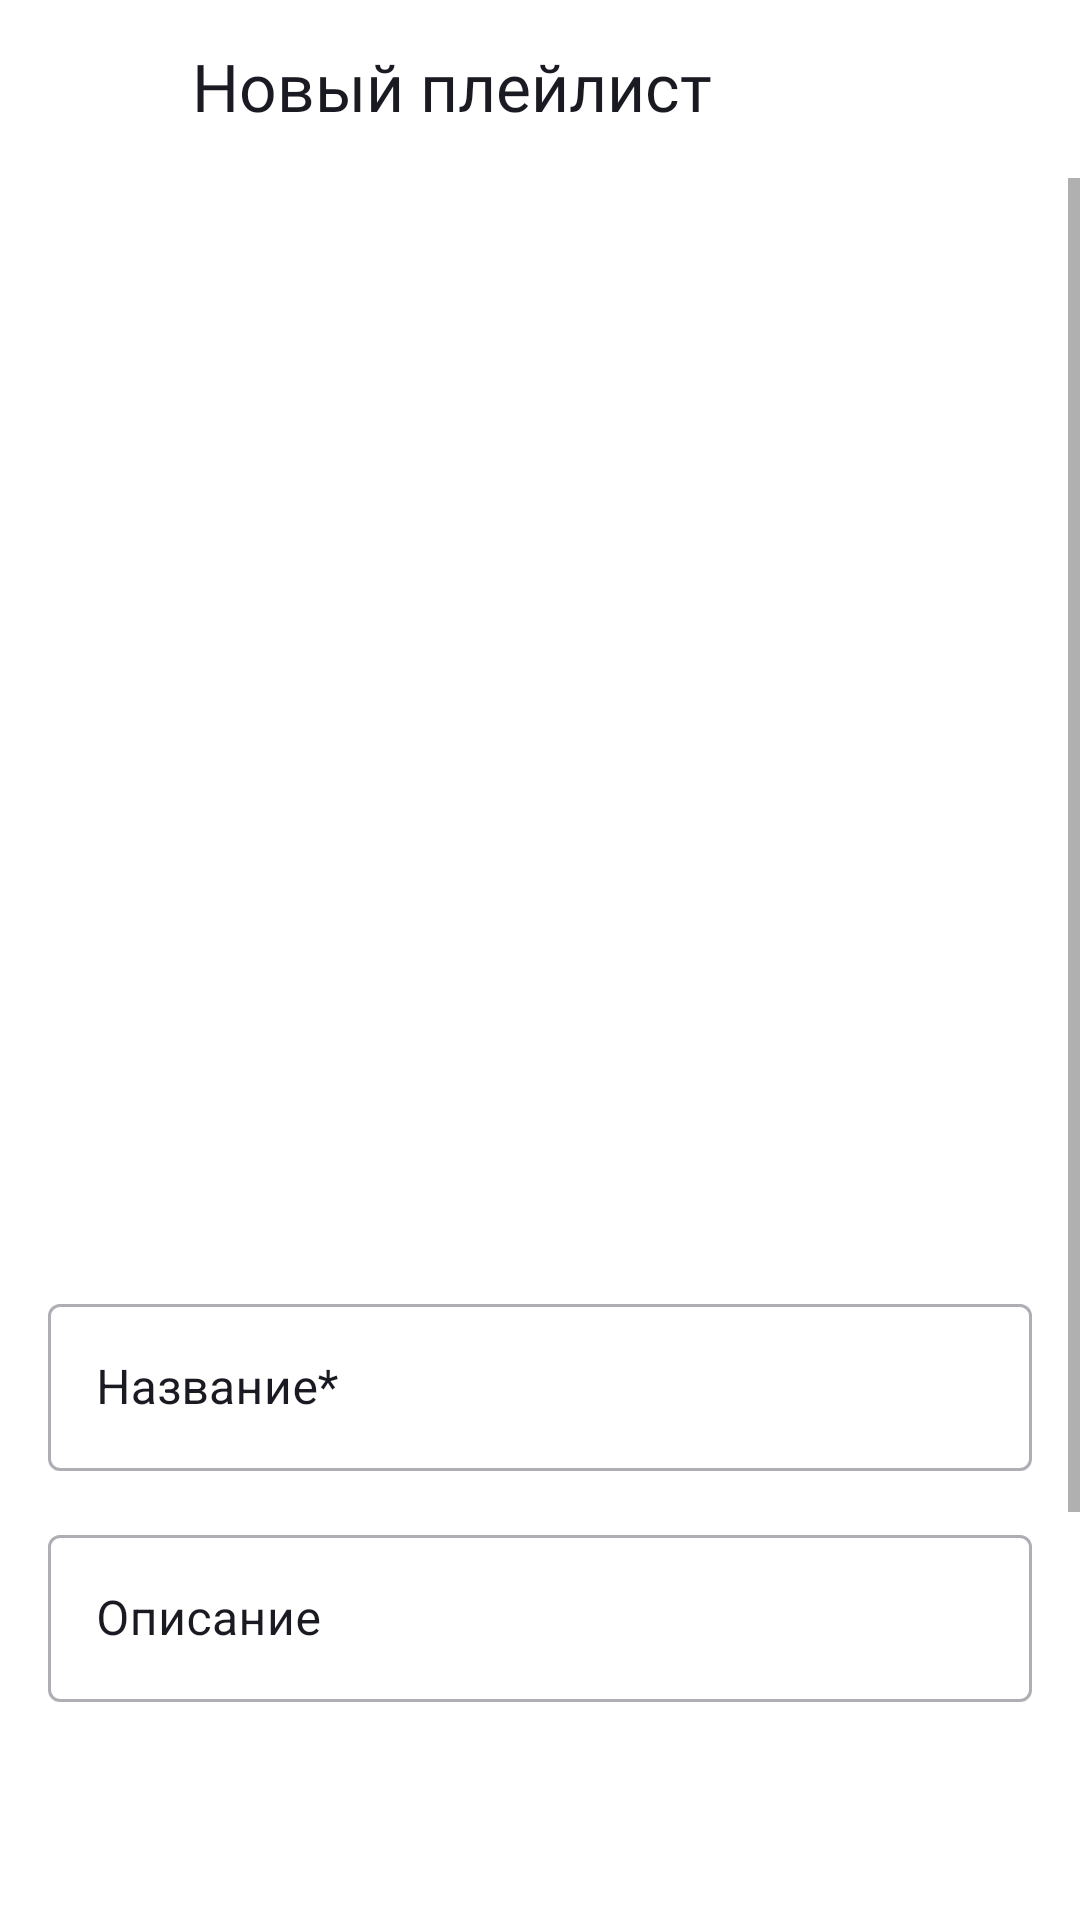

Layout XML and referenced resources for this Android screen:
<!-- AndroidManifest.xml: application theme Theme.MaterialComponents.DayNight.NoActionBar -->
<!-- res/layout/new_playlist_fragment.xml -->
<?xml version="1.0" encoding="utf-8"?>
<LinearLayout xmlns:android="http://schemas.android.com/apk/res/android"
    xmlns:app="http://schemas.android.com/apk/res-auto"
    xmlns:tools="http://schemas.android.com/tools"
    android:layout_width="match_parent"
    android:layout_height="match_parent"
    android:background="?attr/colorPrimaryVariant"
    android:orientation="vertical"
    android:theme="@style/Theme.PlaylistMaker">


    <LinearLayout
        android:layout_width="match_parent"
        android:layout_height="wrap_content"
        android:paddingVertical="4dp"
        android:paddingStart="4dp"
        android:paddingEnd="52dp">


        <ImageButton
            android:id="@+id/buttonBack"
            android:layout_width="48dp"
            android:layout_height="match_parent"
            android:background="@color/transparent"
            android:contentDescription="@string/description"
            android:src="@drawable/vector"
            app:iconGravity="start"
            app:tint="?attr/colorOnPrimary"/>


        <TextView
            android:layout_width="wrap_content"
            android:layout_height="match_parent"
            android:fontFamily="@font/ys_display_medium"
            android:paddingStart="12dp"
            android:paddingTop="10dp"
            android:paddingBottom="12dp"
            android:text="@string/new_playlist"
            android:textAllCaps="false"
            android:textColor="?attr/colorOnPrimary"
            android:textFontWeight="500"
            android:textSize="@dimen/text_size" />
    </LinearLayout>

    <ScrollView
        android:layout_width="match_parent"
        android:layout_height="match_parent">
        <androidx.constraintlayout.widget.ConstraintLayout
            android:layout_width="match_parent"
            android:layout_height="wrap_content"
            android:layout_marginTop="26dp"
            android:orientation="vertical">
            <androidx.constraintlayout.widget.Guideline
                android:id="@+id/leftBorder"
                android:layout_width="wrap_content"
                android:layout_height="wrap_content"
                android:orientation="vertical"
                app:layout_constraintGuide_begin="16dp" />
            <androidx.constraintlayout.widget.Guideline
                android:id="@+id/rightBorder"
                android:layout_width="wrap_content"
                android:layout_height="wrap_content"
                android:orientation="vertical"
                app:layout_constraintGuide_end="16dp" />
            <androidx.cardview.widget.CardView xmlns:android="http://schemas.android.com/apk/res/android"
                android:layout_width="0dp"
                android:layout_height="0dp"
                android:clickable="true"
                android:id="@+id/add_cover1"
                app:layout_constraintEnd_toStartOf="@+id/rightBorder"
                app:layout_constraintStart_toEndOf="@+id/leftBorder"
                app:layout_constraintTop_toTopOf="parent"
                app:layout_constraintDimensionRatio="h,1:1"
                android:scaleType="centerCrop"
                android:background="@android:color/transparent"
                app:cardBackgroundColor="@android:color/transparent"
                android:src="@drawable/add_cover"
                android:layout_marginHorizontal="8dp"
                xmlns:app="http://schemas.android.com/apk/res-auto"
                app:cardCornerRadius="8dp"
                app:cardElevation="0dp">
            <ImageView
                android:id="@+id/add_cover"
                android:clickable="true"
                android:layout_width="match_parent"
                android:layout_height="match_parent"
                android:scaleType="centerCrop"
                android:src="@drawable/add_cover"/>
            </androidx.cardview.widget.CardView>
            <com.google.android.material.textfield.TextInputLayout
                android:id="@+id/input_title1"
                android:layout_width="0dp"
                android:layout_height="wrap_content"
                android:layout_marginTop="32dp"
                android:maxLength="30"
                android:maxLines="1"
                app:boxStrokeColor="@color/color_input"
                app:boxStrokeWidth="1dp"
                app:boxStrokeWidthFocused="1dp"
                android:hint="@string/input_name_playlist"
                android:textColorHint="?attr/colorOnPrimary"
                app:hintTextColor="@color/blue"
                android:textSize="16sp"
                android:textFontWeight="400"
                android:fontFamily="@font/ys_display_regular"
                app:layout_constrainedWidth="true"
                app:layout_constraintEnd_toStartOf="@+id/rightBorder"
                app:layout_constraintStart_toStartOf="@id/leftBorder"
                app:layout_constraintTop_toBottomOf="@id/add_cover1"
                style="@style/Widget.MaterialComponents.TextInputLayout.OutlinedBox">

                <com.google.android.material.textfield.TextInputEditText
                    android:id="@+id/input_title"
                    android:textCursorDrawable="@drawable/text_cursor"
                    android:layout_width="match_parent"
                    android:layout_height="wrap_content"
                    />
            </com.google.android.material.textfield.TextInputLayout>

            <com.google.android.material.textfield.TextInputLayout
                android:id="@+id/input_description1"
                android:layout_width="match_parent"
                android:layout_height="wrap_content"
                app:boxStrokeColor="@color/color_input"
                app:hintTextColor="@color/blue"
                app:boxStrokeWidth="1dp"
                app:boxStrokeWidthFocused="1dp"
                android:layout_marginTop="16dp"
                android:hint="@string/description_playlist"
                android:textColorHint="?attr/colorOnPrimary"
                android:textSize="16sp"
                android:textFontWeight="400"
                android:fontFamily="@font/ys_display_regular"
                app:layout_constrainedWidth="true"
                app:layout_constraintEnd_toStartOf="@+id/rightBorder"
                app:layout_constraintStart_toStartOf="@id/leftBorder"
                app:layout_constraintTop_toBottomOf="@id/input_title1"
                style="@style/Widget.MaterialComponents.TextInputLayout.OutlinedBox">

                <com.google.android.material.textfield.TextInputEditText
                    android:id="@+id/input_description"
                    android:textCursorDrawable="@drawable/text_cursor"
                    android:layout_width="match_parent"
                    android:layout_height="wrap_content"
                    />
            </com.google.android.material.textfield.TextInputLayout>

                    <androidx.appcompat.widget.AppCompatButton
                        android:id="@+id/btn_create"
                        android:layout_width="0dp"
                        android:layout_height="wrap_content"
                        app:layout_constraintStart_toStartOf="@id/leftBorder"
                        app:layout_constraintEnd_toStartOf="@id/rightBorder"
                        app:layout_constraintBottom_toBottomOf="parent"
                        app:layout_constraintTop_toBottomOf="@id/input_description1"
                        android:enabled="false"
                        android:text="@string/save"
                        android:textColor="@color/white"
                        android:background="@drawable/btn_create_pllst"
                        android:textAllCaps="false"
                        android:textFontWeight="500"
                        android:fontFamily="@font/ys_display_medium"
                        android:textSize="16sp"
                        android:layout_marginBottom="32dp"
                        android:layout_marginTop="170dp"
                        android:layout_marginHorizontal="1dp"/>


        </androidx.constraintlayout.widget.ConstraintLayout>

    </ScrollView>

</LinearLayout>
<!-- resources referenced by this layout -->
<resources>
  <color name="blue">#3772E7</color>
  <color name="transparent">#00ffffff</color>
  <color name="white">#FFFFFF</color>
  <dimen name="text_size">22sp</dimen>
  <!-- drawable add_cover (drawable) -->
  <?xml version="1.0" encoding="utf-8"?>
  <layer-list xmlns:android="http://schemas.android.com/apk/res/android">
      <item
          android:width="312dp"
          android:height="312dp"
          android:gravity="center">
  
          <shape xmlns:android="http://schemas.android.com/apk/res/android"
              android:shape="rectangle">
  
              <stroke
                  android:color="@color/grey"
                  android:width="1dp"
                  android:dashWidth="30dp"
                  android:dashGap="30dp"/>
  
              <corners
                  android:radius="8dp"/>
          </shape>
  
      </item>
      <item
          android:gravity="center"
          android:drawable="@drawable/add_image"/>
  </layer-list>
  <!-- drawable btn_create_pllst (drawable) -->
  <?xml version="1.0" encoding="utf-8"?>
  <selector xmlns:android="http://schemas.android.com/apk/res/android">
      <item android:state_enabled="false" android:height="44dp">
          <shape android:shape="rectangle">
              <solid android:color="@color/grey"/>
              <corners android:radius="8dp"/>
          </shape>
      </item>
      <item android:height="44dp">
          <shape android:shape="rectangle">
              <solid android:color="@color/blue" />
              <corners android:radius="8dp"/>
          </shape>
      </item>
  </selector>
  <!-- drawable text_cursor (drawable) -->
  <?xml version="1.0" encoding="utf-8"?>
  <shape xmlns:android="http://schemas.android.com/apk/res/android">
      <size android:height="20dp"/>
      <size android:width="2dp"/>
      <solid android:color="@color/blue"/>
      <corners android:radius="1dp"/>
  </shape>
  <string name="description">back</string>
  <string name="description_playlist">Описание</string>
  <string name="input_name_playlist">Название*</string>
  <string name="new_playlist">Новый плейлист</string>
  <string name="save">Создать</string>
  <style name="Theme.PlaylistMaker" parent="Theme.MaterialComponents.DayNight.NoActionBar">
          
          <item name="colorPrimary">@color/blue</item>
          <item name="colorPrimaryVariant">@color/white</item>
          <item name="colorOnPrimary">@color/black</item>
          <item name="colorSecondary">@color/grey</item>
          <item name="colorOnSurface">@color/grey</item>
          <item name="colorOnContainer">@color/fade_black</item>
          <item name="android:windowBackground">@null</item>
      </style>
  <color name="grey">#AEAFB4</color>
  <color name="black">#1A1B22</color>
  <color name="fade_black">#C5C6C7</color>
</resources>
